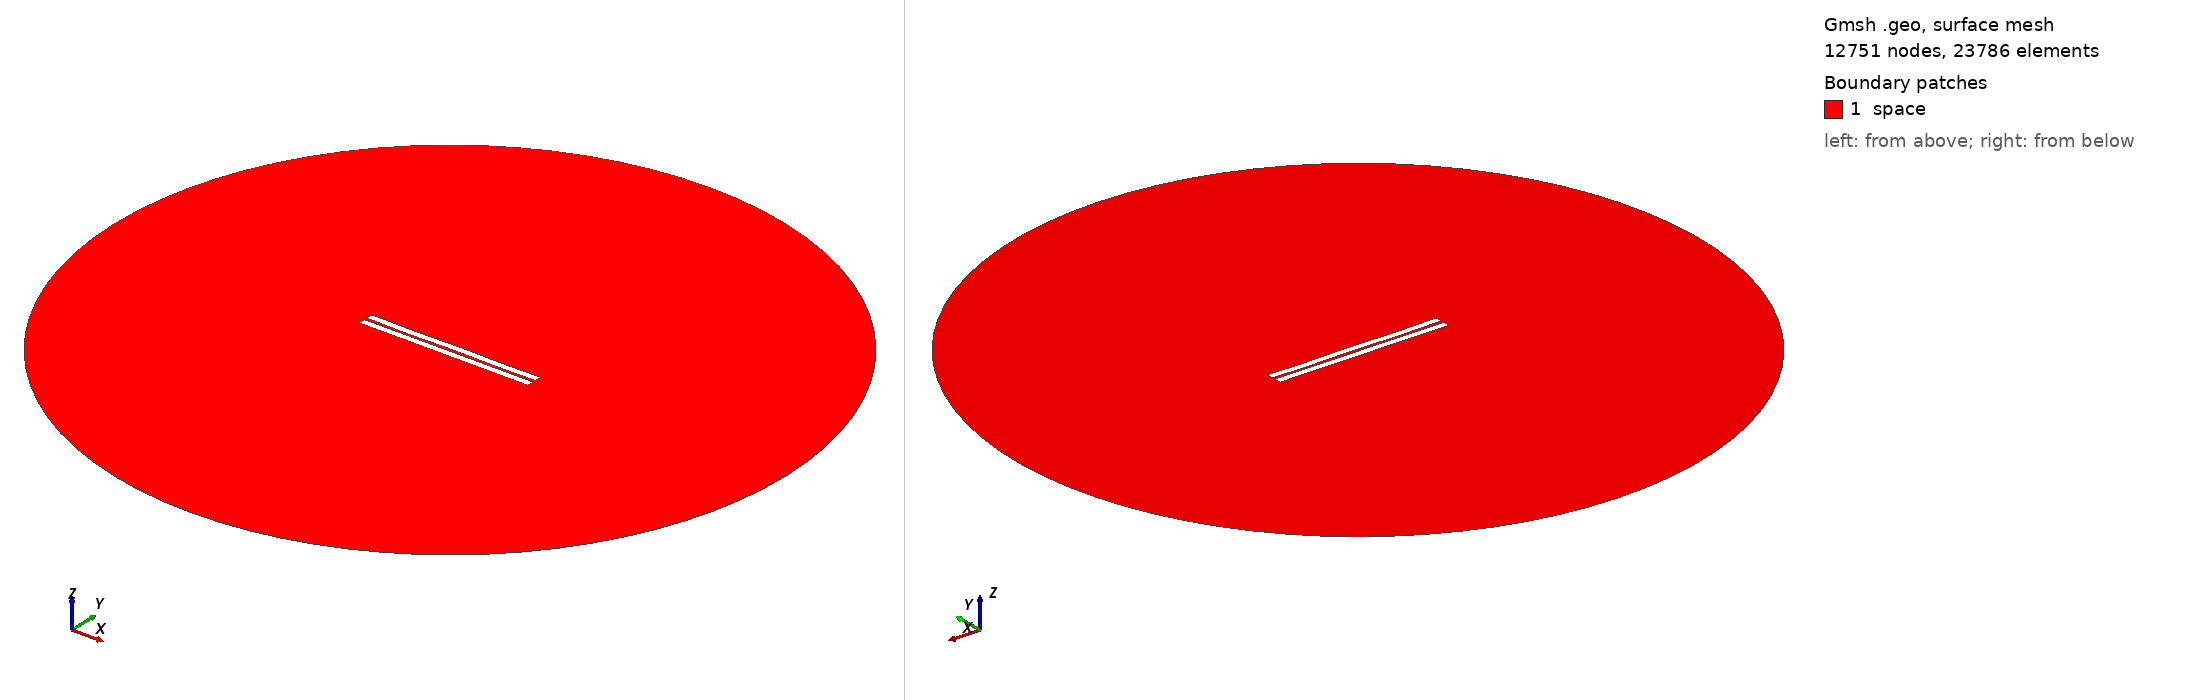

Gmsh geometry script, surface-meshed: 12751 nodes, 23786 surface elements. Boundary patches (legend numbers): 1 space. Left view from above one corner, right view from below the opposite corner. Legend entries are the model's physical surfaces. The drawing asked Gmsh for element sizes between 1% and 20% of the model's largest extent; the script's own settings can give other sizes.

=== 656.geo (drawn) ===
//---------------------------------------
// Geometry kernel
//---------------------------------------

SetFactory("OpenCASCADE");



//---------------------------------------
// Parameters of the geometry
//---------------------------------------

// Overetch of the upper plate
overetch = 0.0;

// Distance between the plates
distance = 1.75;

// Discretization over the x axis (for the deformation)
nx = 50; 

// Length of the plate
L = 100 - overetch; 

// Number of modes
n = 4; 

// 1st mode coefficient
coeff(1) = -0.15;
beta(1) = 0.596864 * 3.1415926535 / L;

// 2nd mode coefficient
coeff(2) = -0.075;
beta(2) = 1.49418 * 3.1415926535 / L;

// 3rd mode coefficient
coeff(3) = -0.075;
beta(3) = 2.50025 * 3.1415926535 / L;

// 4th mode coefficient
coeff(4) = -0.15;
beta(4) = 3.49999 * 3.1415926535 / L;



//---------------------------------------
// Upper plate (deformed rectangle)
//---------------------------------------

// Coordiantes of the upper plate
xmin = -50;
xmax = 50 - overetch;

// Height of the upper plate
yheight = 4 - 2 * overetch;

// Indexes of the points
UpperID[] = {};
LowerID[] = {};
LeftID[] = {};
RightID[] = {};

// Point index
p = 1;

// Horizontal edges
For i In {1:nx}
    x = xmin + (i-1)*(xmax - xmin)/(nx-1);

    y_bottom = distance / 2 + overetch;
    For j In {1:n}
        C = (Cosh(beta(j)*L) + Cos(beta(j)*L)) / (Sinh(beta(j)*L) + Sin(beta(j)*L));
        y_bottom  = y_bottom + coeff(j) * (Cosh(beta(j)*(x+50)) - Cos(beta(j)*(x+50)) - C * (Sinh(beta(j)*(x+50)) - Sin(beta(j)*(x+50))));
    EndFor

    y_top = y_bottom + yheight;

    Point(p) = {x, y_top, 0, 1.0};
    UpperID[i] = p;
    p = p + 1;

    Point(p) = {x, y_bottom, 0, 1.0};
    LowerID[i] = p;
    p = p + 1;
EndFor

// Create point lists
UpperPts[] = {}; LowerPts[] = {};
For i In {1:nx}
  UpperPts[] += {UpperID[i]};
  LowerPts[] += {LowerID[i]};
EndFor

// Build splines
Spline(1) = {UpperPts[]};
Spline(2) = {LowerPts[]};
Line(3) = {LowerPts[nx-1], UpperPts[nx-1]};
Line(4) = {LowerPts[0], UpperPts[0]};

// Build the plane surface
Curve Loop(1) = {2, 3, -1, -4};
Plane Surface(1) = {1};



//---------------------------------------
// Lower plate (rectangle)
//---------------------------------------

// Vertices
Point(1001) = {-50, -1, 0, 1.0};
Point(1002) = { 50, -1, 0, 1.0};
Point(1003) = { 50,  -5, 0, 1.0};
Point(1004) = {-50,  -5, 0, 1.0};

// Edges
Line(5) = {1001, 1002};
Line(6) = {1002, 1003};
Line(7) = {1003, 1004};
Line(8) = {1004, 1001};

// Plane surface
Line Loop(2) = {5, 6, 7, 8};
Plane Surface(2) = {2}; 



//---------------------------------------
// Outer (fictious) boundary
//---------------------------------------

// Points
Point(1005) = {0, 0, 0};       // Center
Point(1006) = {200, 0, 0};     // Start point
Point(1007) = {0, 200, 0};     // 90 degrees
Point(1008) = {-200, 0, 0};    // 180 degrees
Point(1009) = {0, -200, 0};    // 270 degrees

// Circle arcs (each needs start, center, end)
Circle(9) = {1006, 1005, 1007};
Circle(10) = {1007, 1005, 1008};
Circle(11) = {1008, 1005, 1009};
Circle(12) = {1009, 1005, 1006};

// Plane surface for the entire domain
Curve Loop(3) = {9, 10, 11, 12};
Surface(3) = {3};

// Subtract the plates from the whole domain to obtain the actual domain where we want to solve the equations
BooleanDifference{ Surface{3}; Delete; }{ Surface{1}; Surface{2}; Delete; }




//---------------------------------------
// Transfinite Lines/Curves
//---------------------------------------

// Set the number of points on the boundaries
r = 7;

// Plates
Transfinite Curve {1, 2} = 50*r Using Progression 1;
Transfinite Curve {3, 4} = 2*r Using Progression 1;
Transfinite Line {5, 7} = 50*r Using Progression 1;
Transfinite Line {6, 8} = 2*r Using Progression 1;

// Outer boundary
Transfinite Line {9, 10, 11, 12} = 20 Using Progression 1;



//---------------------------------------
// Physical groups
//---------------------------------------                

// Physical curves (boundaries)
Physical Line("force_segment", 10) = {2};
Physical Line("upper_plate", 11) = {1, 3, 4};
Physical Line("lower_plate", 12) = {5, 6, 7, 8};
Physical Line("boundary", 20) = {9, 10, 11, 12};

// Physical Surfaces
Physical Surface("space", 30) = {3};



//---------------------------------------
// 6. Generate the Mesh
//---------------------------------------

// 2D mesh generation
Mesh 2;
